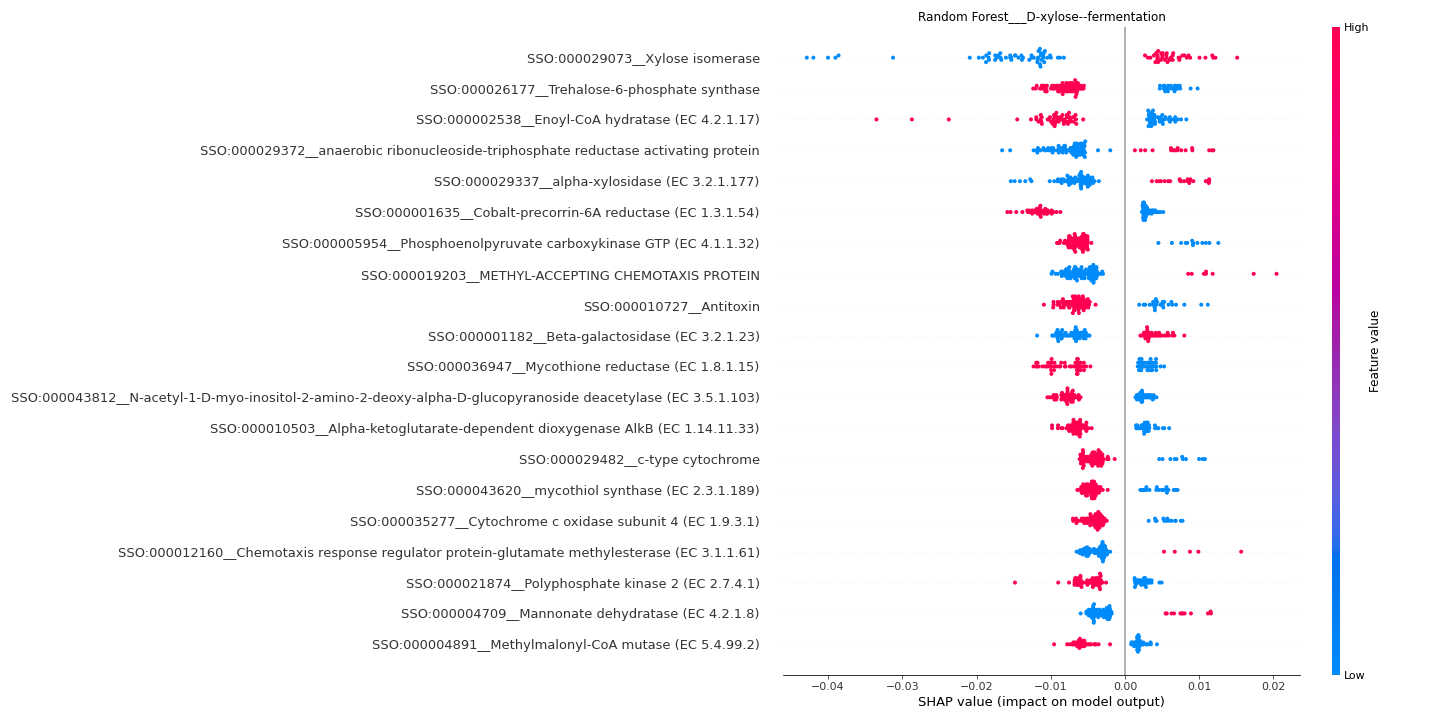

Source data for this figure (header and first rows):
feature	importance
SSO:000029073__Xylose isomerase	0.01237
SSO:000026177__Trehalose-6-phosphate syn…	0.007841
SSO:000002538__Enoyl-CoA hydratase (EC 4…	0.00776
SSO:000029372__anaerobic ribonucleoside-…	0.00765
SSO:000029337__alpha-xylosidase (EC 3.2.…	0.007157
SSO:000001635__Cobalt-precorrin-6A reduc…	0.007045
SSO:000005954__Phosphoenolpyruvate carbo…	0.006774
SSO:000019203__METHYL-ACCEPTING CHEMOTAX…	0.006517
SSO:000010727__Antitoxin	0.006313
SSO:000001182__Beta-galactosidase (EC 3.…	0.006071
SSO:000036947__Mycothione reductase (EC …	0.006006
SSO:000043812__N-acetyl-1-D-myo-inositol…	0.005649
SSO:000010503__Alpha-ketoglutarate-depen…	0.005292
SSO:000029482__c-type cytochrome	0.00463
SSO:000043620__mycothiol synthase (EC 2.…	0.004606
SSO:000035277__Cytochrome c oxidase subu…	0.004378
SSO:000012160__Chemotaxis response regul…	0.004265
SSO:000021874__Polyphosphate kinase 2 (E…	0.004176
SSO:000004709__Mannonate dehydratase (EC…	0.004036
SSO:000004891__Methylmalonyl-CoA mutase …	0.003985
